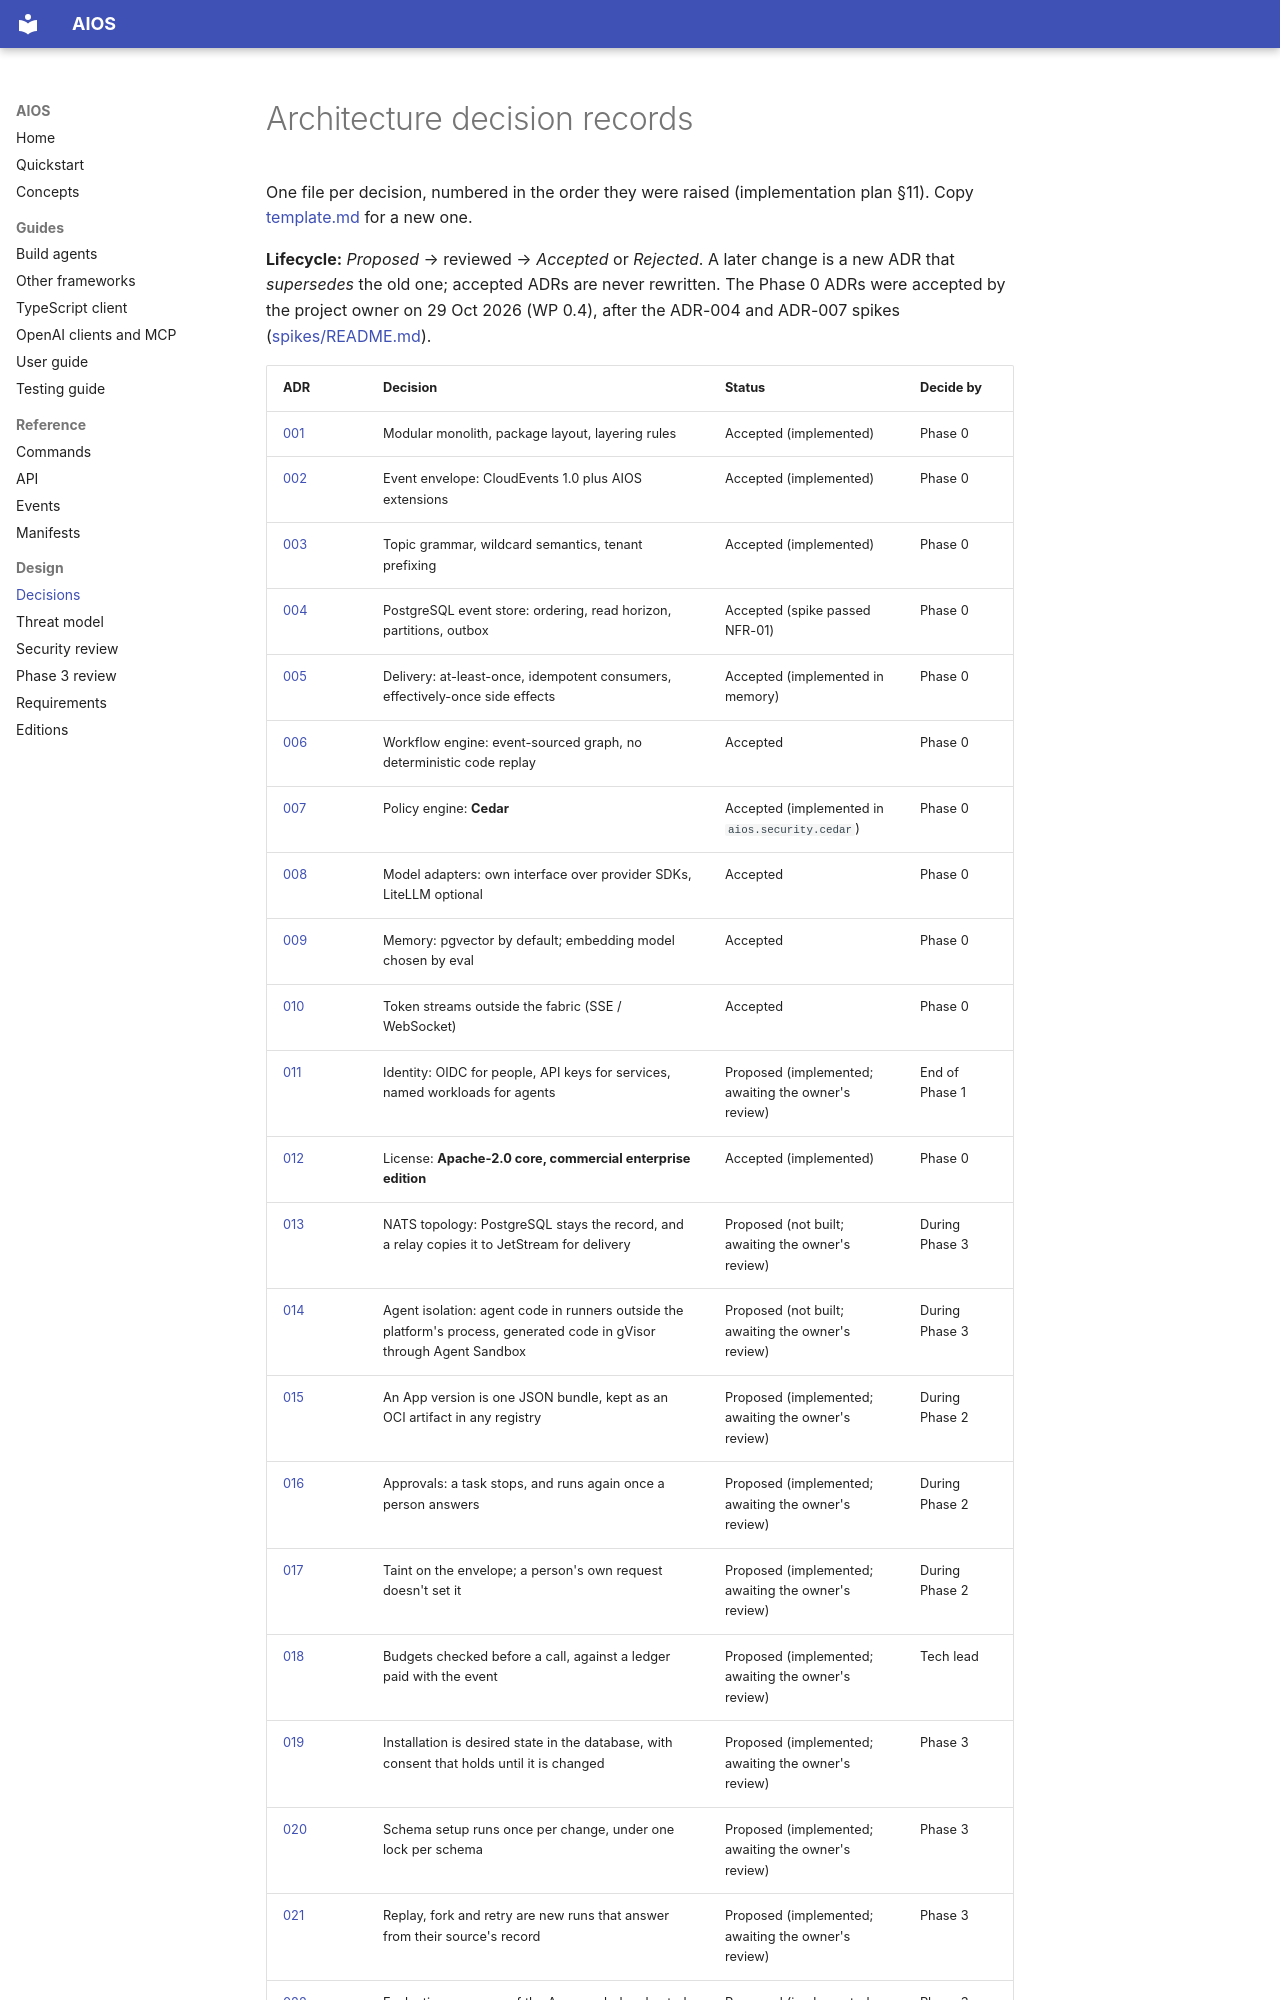

repository: washim1982/Universal-AI-Operating-System · page: adr/index.html · generator: mkdocs

# Architecture decision records

One file per decision, numbered in the order they were raised (implementation plan §11).
Copy [template.md](template.md) for a new one.

**Lifecycle:** *Proposed* → reviewed → *Accepted* or *Rejected*. A later change is a new ADR
that *supersedes* the old one; accepted ADRs are never rewritten. The Phase 0 ADRs were
accepted by the project owner on 29 Oct 2026 (WP 0.4), after the ADR-004 and ADR-007 spikes
([spikes/README.md](../../spikes/README.md)).
